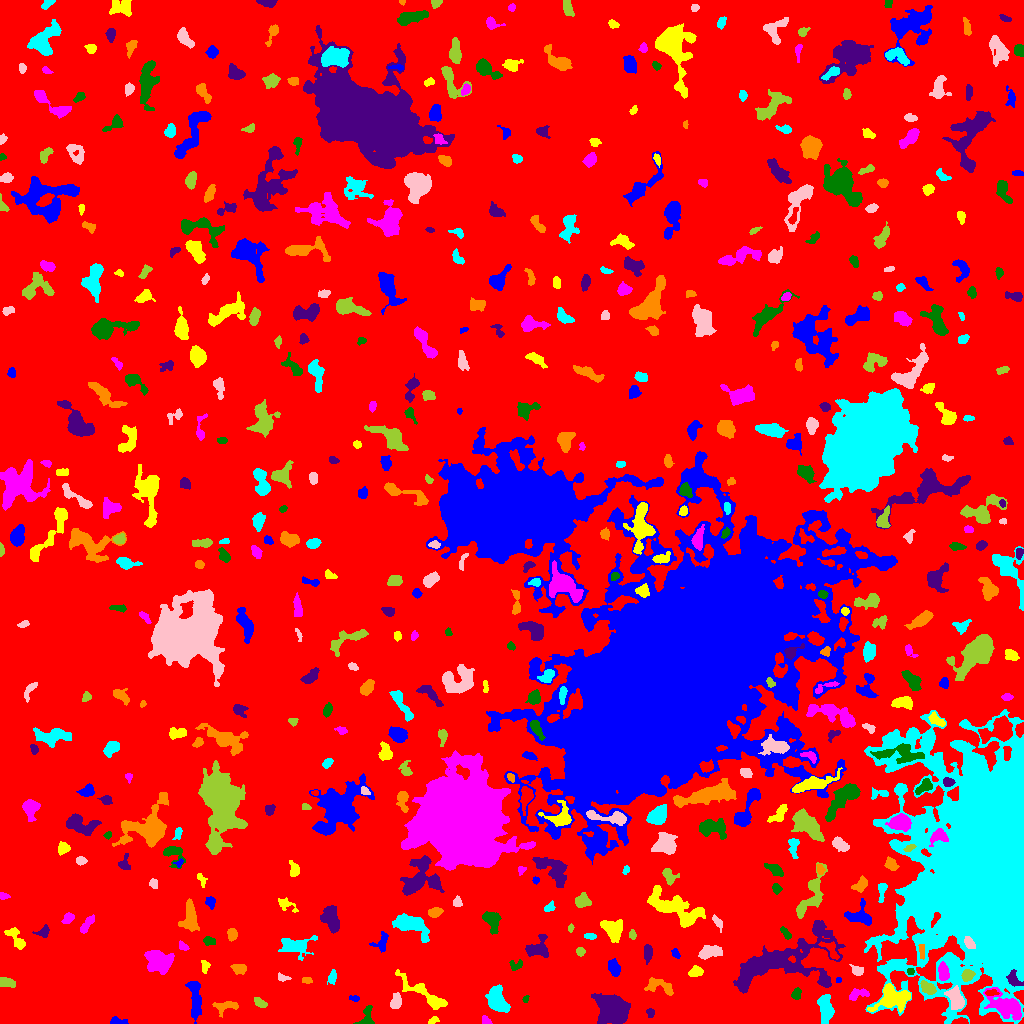

Values plotted in this chart, from the file beside it:
ID, X, Y, A, B, theta, total_flux, mu_max, mu_median, mu_mean, R_fwhm, R_e, R10, R90, x_start, x_end, y_start, y_end, area, greylevel
0, 504, 517.4, 304.9, 292.4, 0.7752, 2321804, 20.0, 3.0, 2.936, 36.98, 241.6, 92.03, 386.4, 0, 1023, 0, 1023, 790711, 2.936
1, 116.8, 2.301, 4.275, 1.765, -0.05643, 449.0, 10.0, 3.0, 4.359, 3.478, 2.877, 1.128, 4.886, 110, 128, 0, 7, 103, 10.36
2, 433.2, 3.159, 2.806, 1.571, 0.5572, 170.0, 6.0, 3.0, 2.576, 3.385, 2.585, 0.9772, 3.909, 428, 439, 0, 7, 66, 9.576
3, 485.8, 2.465, 2.536, 1.779, -0.7353, 213.0, 6.0, 3.0, 3.0, 3.656, 2.523, 0.9772, 3.909, 482, 492, 0, 8, 71, 10.0
4, 366, 4.163, 5.33, 3.346, 1.155, 608.0, 12.0, 3.0, 3.455, 3.432, 3.385, 1.262, 5.89, 353, 374, 0, 18, 176, 10.45
5, 650.2, 10.39, 2.377, 1.824, 1.54, 122.0, 3.0, 2.0, 1.768, 3.656, 2.585, 1.128, 3.949, 646, 654, 6, 15, 69, 8.768
6, 226.5, 17.05, 6.596, 2.822, 0.1323, 726.0, 9.0, 3.0, 3.612, 4.029, 4.514, 1.693, 7.159, 212, 238, 6, 22, 201, 9.612
7, 496.7, 24.04, 6.67, 4.182, -1.204, 2025, 11.0, 5.0, 4.688, 7.291, 6.555, 2.585, 10.06, 485, 510, 11, 39, 432, 10.69
8, 956, 24.17, 5.639, 3.214, -1.145, 2144, 17.0, 7.0, 7.243, 5.997, 5.14, 2.034, 8.098, 944, 964, 14, 38, 296, 19.24
9, 259.5, 20.92, 3.464, 1.861, -0.5725, 372.0, 7.0, 3.0, 3.477, 3.909, 3.192, 1.382, 5.078, 254, 267, 16, 26, 107, 9.477
10, 123.3, 19.36, 11.85, 3.095, 9.240540627490812e-05, 1695, 9.0, 4.0, 4.144, 7.269, 6.232, 2.459, 9.707, 103, 146, 13, 27, 409, 10.14
11, 354.6, 25.17, 2.417, 1.248, 0.0153, 121.0, 5.0, 2.0, 2.051, 2.646, 2.185, 0.7979, 3.432, 349, 359, 22, 28, 59, 9.051
12, 893.2, 25.32, 9.151, 6.03, 0.1743, 3768, 15.0, 6.0, 6.553, 8.215, 7.858, 3.09, 12.03, 867, 910, 11, 40, 575, 15.55
13, 1006, 17.49, 9.132, 4.762, -0.5502, 3067, 14.0, 4.0, 5.011, 7.715, 7.092, 2.821, 11.64, 983, 1021, 3, 36, 612, 18.01
14, 525.6, 24.35, 1.925, 1.304, 1.203, 118.0, 6.0, 3.0, 2.744, 2.646, 1.954, 0.5642, 3.09, 522, 529, 21, 28, 43, 8.744
15, 612.8, 14.14, 6.523, 5.7, -0.7364, 17650, 69.0, 13.0, 20.17, 7.959, 7.378, 2.932, 12.59, 591, 630, 0, 30, 875, 26.17
16, 660.4, 37.08, 8.249, 3.519, -0.2648, 699.0, 6.0, 2.0, 2.579, 6.408, 5.412, 1.954, 8.253, 644, 673, 28, 46, 271, 8.579
17, 825.6, 13.68, 7.009, 3.219, -1.495, 2142, 14.0, 6.0, 6.155, 6.333, 5.809, 2.257, 9.184, 817, 834, 0, 29, 348, 14.16
18, 395.5, 21.25, 3.8, 2.379, 1.234, 803.0, 11.0, 5.0, 5.181, 4.754, 3.742, 1.493, 5.836, 390, 401, 15, 31, 155, 13.18
19, 928.2, 35.64, 4.239, 2.52, -0.581, 721.0, 10.0, 4.0, 4.343, 4.82, 4.029, 1.493, 6.257, 920, 936, 29, 43, 166, 18.34
20, 991, 30.57, 3.144, 1.365, 0.04841, 247.0, 9.0, 2.5, 3.338, 2.523, 2.394, 0.7979, 4.107, 985, 999, 28, 34, 74, 20.34
21, 195.2, 23.35, 10.22, 2.69, -1.484, 2518, 13.0, 6.0, 6.49, 7.653, 6.18, 2.523, 9.641, 185, 201, 0, 42, 388, 11.49
22, 424.4, 29.29, 15.59, 3.255, -0.6118, 1766, 10.0, 3.0, 3.575, 6.817, 6.58, 2.523, 10.84, 395, 447, 14, 54, 494, 9.575
23, 858, 29.31, 5.476, 2.197, 0.2428, 496.0, 7.0, 3.0, 3.024, 4.514, 3.949, 1.493, 6.129, 849, 869, 23, 35, 164, 10.02
24, 796.1, 29.04, 2.559, 1.937, 1.237, 312.0, 8.0, 3.0, 3.089, 3.656, 2.821, 1.128, 4.37, 791, 801, 24, 36, 101, 10.09
25, 1014, 43.83, 4.236, 2.757, -0.8648, 550.0, 8.0, 3.0, 3.333, 4.442, 3.827, 1.493, 6.283, 1006, 1023, 37, 54, 165, 21.33
26, 307.2, 43.17, 2.446, 1.626, -0.0516, 220.0, 6.0, 4.0, 3.385, 3.742, 2.585, 0.9772, 3.827, 302, 312, 40, 46, 65, 9.385
27, 987.4, 160.7, 53.75, 31.88, 1.569, 566698, 138.0, 11.0, 20.54, 21.19, 37.99, 13.06, 74.14, 864, 1023, 0, 314, 27591, 26.54
28, 282.8, 45.89, 3.386, 1.442, -0.1526, 130.0, 4.0, 2.0, 1.711, 3.568, 2.459, 0.9772, 4.029, 278, 291, 42, 51, 76, 8.711
29, 7.243, 40.84, 4.061, 2.057, -0.1729, 527.0, 8.0, 4.0, 3.634, 4.951, 3.656, 1.493, 5.642, 0, 15, 36, 46, 145, 10.63
30, 28.05, 56.03, 5.549, 4.151, 1.231, 4144, 27.0, 7.0, 9.088, 6.024, 5.754, 2.257, 9.707, 18, 40, 44, 70, 456, 15.09
31, 838.2, 43.23, 1.363, 1.231, 0.5374, 70.0, 5.0, 2.0, 2.121, 2.111, 1.596, 0.5642, 2.585, 836, 841, 41, 46, 33, 12.12
32, 696, 51.8, 3.352, 2.401, 0.1839, 518.0, 8.0, 4.0, 3.837, 4.787, 3.613, 1.493, 5.67, 688, 703, 47, 58, 135, 11.84
33, 158.4, 62.88, 6.722, 4.946, -0.354, 3727, 17.0, 6.0, 7.14, 7.569, 7.001, 2.706, 11.16, 144, 174, 49, 73, 522, 12.14
34, 910.6, 52.33, 1.887, 1.527, -0.2826, 136.0, 7.0, 3.0, 2.776, 2.257, 2.111, 0.7979, 3.338, 907, 914, 49, 55, 49, 16.78
35, 783, 61.89, 31, 12.02, 0.3391, 10280, 11.0, 4.0, 4.298, 14.71, 15.23, 5.944, 24, 733, 845, 30, 103, 2392, 10.3
36, 238.9, 54.93, 3.316, 2.131, -0.1187, 425.0, 8.0, 3.0, 3.058, 4.297, 3.385, 1.382, 5.323, 230, 246, 49, 59, 139, 10.06
37, 332.2, 46.37, 3.665, 1.958, 1.333, 260.0, 5.0, 2.0, 2.43, 3.827, 3.338, 1.382, 5.109, 327, 336, 39, 54, 107, 8.43
38, 857.5, 52.44, 2.872, 2.142, -0.3718, 398.0, 8.0, 3.0, 3.586, 4.146, 3.038, 1.128, 4.82, 849, 863, 48, 59, 111, 10.59
39, 967.2, 47.48, 2.965, 2.383, 0.4822, 475.0, 10.0, 3.0, 3.571, 3.656, 3.29, 1.128, 5.293, 961, 975, 42, 54, 133, 19.57
40, 124.9, 55.65, 9.216, 3.21, 1.447, 806.0, 7.0, 2.0, 2.551, 4.478, 5.642, 2.034, 8.759, 116, 132, 42, 76, 316, 8.551
41, 614, 55.73, 4.346, 2.591, -1.209, 724.0, 8.0, 4.0, 4.067, 5.89, 4.334, 1.693, 6.555, 608, 620, 47, 65, 178, 10.07
42, 204.8, 57.86, 3.144, 1.821, -1.382, 133.0, 3.0, 1.0, 1.462, 3.742, 2.877, 1.128, 4.406, 201, 210, 50, 63, 91, 8.462
43, 943.1, 51.14, 4.241, 2.36, -1.474, 936.0, 12.0, 5.0, 5.288, 4.886, 3.949, 1.596, 6.383, 938, 949, 43, 62, 177, 19.29
44, 516, 58.41, 3.666, 2.607, 0.2773, 311.0, 6.0, 3.0, 2.934, 4.514, 3.338, 1.262, 5.046, 509, 522, 53, 64, 106, 8.934
45, 647.7, 71.5, 3.617, 1.82, 1.55, 398.0, 8.0, 2.0, 2.803, 3.827, 3.141, 1.262, 5.109, 644, 652, 59, 79, 142, 9.803
46, 921.4, 73.37, 3.747, 1.421, -1.503, 260.0, 6.0, 3.0, 3.059, 3.868, 2.764, 1.128, 4.406, 918, 924, 64, 79, 85, 21.06
47, 295.2, 77.78, 7.679, 4.079, 0.04403, 1511, 11.0, 2.0, 3.598, 5.642, 5.585, 2.185, 9.707, 278, 317, 63, 88, 420, 9.598
48, 711.5, 71.54, 5.783, 2.676, 0.1993, 980.0, 10.0, 3.0, 3.769, 5.202, 4.687, 1.784, 7.548, 698, 722, 64, 78, 260, 11.77
49, 580.4, 71.9, 2.168, 1.898, -1.263, 113.0, 3.0, 2.0, 1.527, 3.568, 2.646, 0.9772, 3.949, 576, 585, 67, 76, 74, 8.527
50, 831, 73.38, 5.979, 2.476, -0.9052, 435.0, 7.0, 2.0, 2.514, 3.989, 3.785, 1.382, 6.077, 818, 839, 64, 82, 173, 13.51
51, 675.7, 69.65, 2.626, 1.628, -1.028, 189.0, 5.0, 3.0, 2.662, 3.385, 2.585, 0.9772, 4.068, 671, 680, 65, 75, 71, 10.66
52, 611.8, 94.84, 5.4, 4.126, -0.5498, 2040, 15.0, 5.0, 5.667, 6.024, 5.557, 2.185, 8.849, 600, 622, 81, 104, 360, 11.67
53, 182.7, 77.1, 2.526, 1.682, -0.6123, 135.0, 4.0, 2.0, 1.776, 3.656, 2.585, 0.9772, 4.029, 179, 189, 73, 83, 76, 8.776
54, 209, 82.64, 2.737, 1.864, -0.1367, 200.0, 5.0, 2.0, 2.041, 3.338, 2.821, 0.9772, 4.478, 203, 215, 78, 87, 98, 10.04
55, 537.3, 75.32, 6.348, 5.073, 0.5159, 1168, 8.0, 4.0, 3.661, 7.203, 5.726, 2.185, 8.795, 525, 548, 66, 89, 319, 9.661
56, 232.1, 89.42, 2.778, 2.114, -1.429, 405.0, 8.0, 3.0, 3.522, 4.068, 3.141, 1.262, 4.918, 227, 237, 82, 95, 115, 10.52
57, 590.2, 87.19, 2.879, 1.303, -0.09269, 191.0, 7.0, 2.0, 2.616, 2.523, 2.394, 0.7979, 3.909, 584, 596, 84, 90, 73, 9.616
58, 969.2, 80.54, 3.44, 1.996, -1.006, 466.0, 9.0, 4.0, 4.052, 3.785, 3.338, 1.262, 5.171, 964, 975, 75, 87, 115, 26.05
59, 632.3, 88.58, 2.109, 1.596, -1.424, 171.0, 6.0, 3.0, 2.631, 3.241, 2.326, 0.7979, 3.656, 629, 636, 84, 94, 65, 10.63
... 511 more rows
